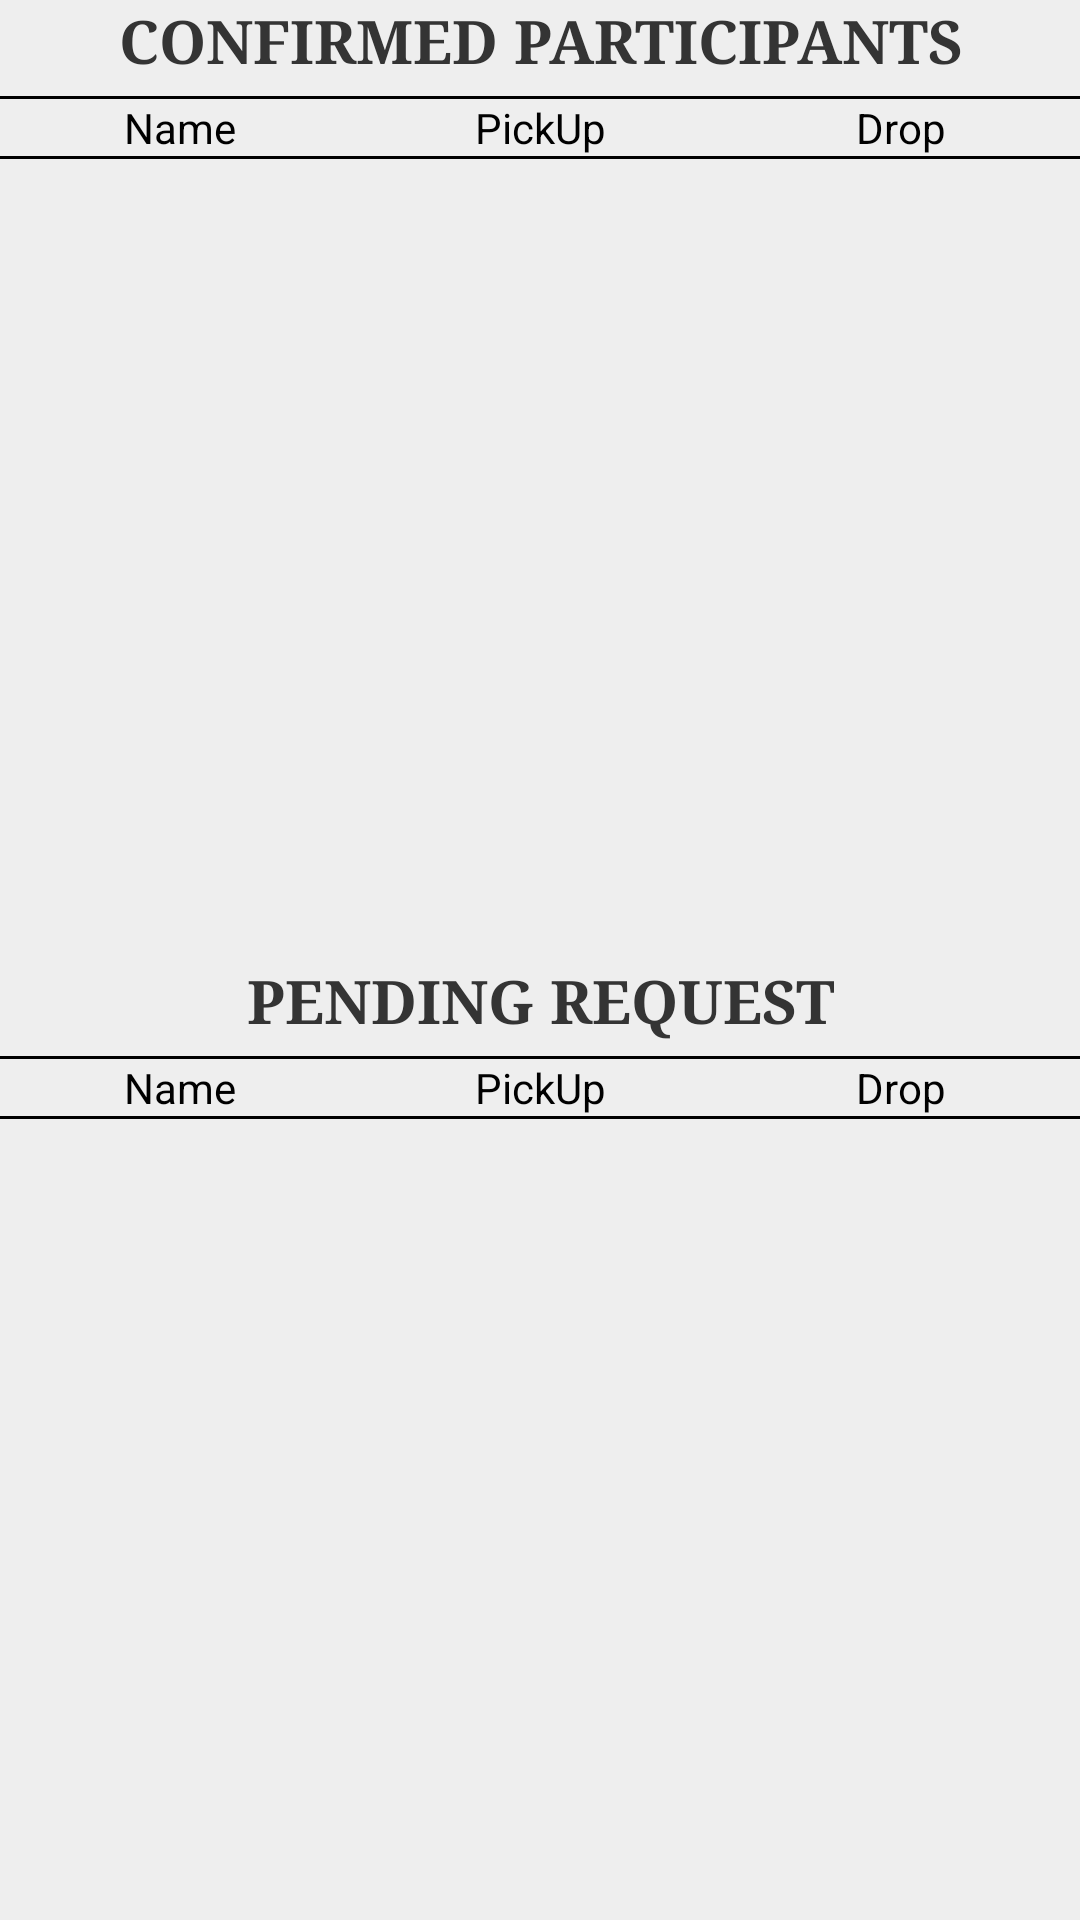

Reconstruct the res/layout file that produces this screen, plus the resources it refers to.
<!-- AndroidManifest.xml: application theme AppTheme -->
<!-- res/layout/participatedcombined.xml -->
<?xml version="1.0" encoding="utf-8"?>
<LinearLayout xmlns:android="http://schemas.android.com/apk/res/android"
    android:id="@+id/particaptedcombined"
    android:layout_width="fill_parent"
    android:layout_height="fill_parent"
    android:orientation="vertical"
    android:background="#eee" >

 	<TextView
       	
       	android:layout_width="wrap_content"
       	android:layout_height="wrap_content"   
       	style="@style/headerText"
        android:layout_gravity="center"
        android:gravity="center"
       	android:text="CONFIRMED PARTICIPANTS"
       	android:textSize="20sp"
		android:paddingBottom="5sp" />
 	     <View
    android:layout_width="fill_parent"
    android:layout_height="1dp"
    android:background="#000000"/>
				  
    
    <LinearLayout
        android:layout_width="match_parent"
        android:layout_height="0dp"
        android:layout_weight="1"
	    android:orientation="vertical" >
		
		<LinearLayout
			android:layout_width="fill_parent"
			android:layout_height="wrap_content"
			android:orientation="horizontal" >

			
			<TextView
	    		android:layout_width="0dp"
	    		android:layout_height="match_parent"
	    		android:layout_weight="1"
	    		android:gravity="center"
	    		android:visibility="gone"
	    		android:hint="Pid" />
	
			
			<TextView
	    		android:layout_width="0dp"
	    		android:layout_height="match_parent"
				android:layout_weight="1"
	    		android:gravity="center"
	    		android:visibility="gone"
	    		android:hint="Email" />

			
			<TextView
	    		android:layout_width="0dp"
	    		android:layout_height="match_parent"
	    		android:layout_weight="1" android:textColor="#000000"
	    		android:gravity="center"
	    		android:text="Name" />
	
			
			<TextView 
	    		android:layout_width="0dp"
		    	android:layout_height="match_parent"
    	    	android:gravity="center" android:textColor="#000000"
				android:layout_weight="1" 
				android:text="PickUp" />
	
			
			<TextView 
	    		android:layout_width="0dp"
	    		android:layout_height="match_parent"
        		android:gravity="center" android:textColor="#000000"
				android:layout_weight="1" 
				android:text="Drop" />

		</LinearLayout>
             <View
    android:layout_width="fill_parent"
    android:layout_height="1dp"
    android:background="#000000"
android:dividerHeight="1sp"/>
				  
		<ListView
		    android:id="@+id/list3"
		    android:layout_width="fill_parent"
		    android:layout_height="wrap_content"
		    android:divider="#000000" android:dividerHeight="1sp" />

	</LinearLayout>
	
    <TextView
		android:layout_width="wrap_content"
        android:layout_height="wrap_content"   
        style="@style/headerText"
        android:layout_gravity="center"
        android:gravity="center"
        android:text="PENDING REQUEST"
        android:textSize="20sp"
		android:paddingBottom="5sp" />
         <View
    android:layout_width="fill_parent"
    android:layout_height="1dp"
    android:background="#000000"/>
				  
    
    <LinearLayout
		android:layout_width="match_parent"
		android:layout_height="0dp"
		android:layout_weight="1"
	    android:orientation="vertical" >
		
		<LinearLayout
			android:layout_width="fill_parent"
			android:layout_height="wrap_content"
			android:orientation="horizontal" >

			
			<TextView
	    		android:layout_width="0dp"
	    		android:layout_height="match_parent"
	    		android:layout_weight="1"
	    		android:gravity="center"
	    		android:visibility="gone"
	    		android:hint="Pid" />
	
			
			<TextView
	    		android:layout_width="0dp"
	    		android:layout_height="match_parent"
				android:layout_weight="1"
	    		android:gravity="center"
	    		android:visibility="gone"
	    		android:hint="Email" />

			
			<TextView
	    		android:layout_width="0dp"
	    		android:layout_height="match_parent"
	    		android:layout_weight="1"
	    		android:gravity="center" android:textColor="#000000"
	    		android:text="Name" />
	
			
			<TextView 
	    		android:layout_width="0dp"
		    	android:layout_height="match_parent"
    	    	android:gravity="center"
				android:layout_weight="1" android:textColor="#000000" 
				android:text="PickUp" />
	
			
			<TextView 
	    		android:layout_width="0dp"
	    		android:layout_height="match_parent"
        		android:gravity="center" android:textColor="#000000"
				android:layout_weight="1" 
				android:text="Drop" />

		</LinearLayout>
		     <View
    android:layout_width="fill_parent"
    android:layout_height="1dp"
    android:background="#000000"
android:dividerHeight="1sp"/>
				  
		<ListView
		    android:id="@+id/list4"
		    android:layout_width="fill_parent"
		    android:layout_height="wrap_content" 
		    android:divider="#000000" android:dividerHeight="1sp"
		    />
        
	</LinearLayout>
 	
</LinearLayout>
<!-- resources referenced by this layout -->
<resources>
  <style name="headerText">
   	    <item name="android:textStyle">bold</item>
   	    <item name="android:typeface">serif</item>
   	    <item name="android:textColor">#343434</item>
   	</style>
  <style name="AppTheme" parent="AppBaseTheme">
          
      </style>
  <style name="AppBaseTheme" parent="android:Theme.Light">
          
      </style>
</resources>
